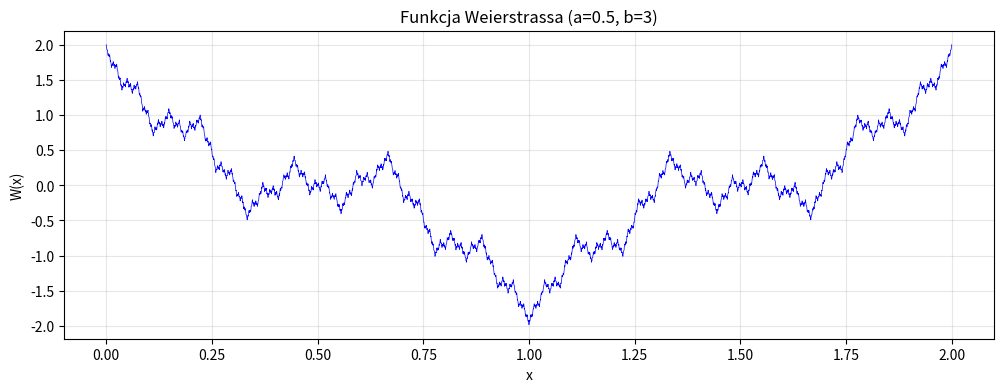

Write the Python code that produced this figure.
"""
Moduł funkcji Weierstrassa.

Funkcja Weierstrassa to klasyczny przykład funkcji ciągłej,
która nie jest różniczkowalna w żadnym punkcie.

W(x) = Σ(n=0 do N) a^n * cos(b^n * π * x)

Gdzie:
- 0 < a < 1 (współczynnik tłumienia amplitudy)
- b > 1 (współczynnik częstotliwości)
- Warunek a*b > 1 gwarantuje nieróżniczkowalność
"""

import numpy as np
from typing import Union

ArrayLike = Union[np.ndarray, list, float]


def weierstrass_function(
    x: ArrayLike,
    a: float = 0.5,
    b: float = 3.0,
    n_terms: int = 50
) -> np.ndarray:
    """
    Oblicza funkcję Weierstrassa dla podanych punktów.

    Args:
        x: Tablica punktów wejściowych (lub pojedyncza wartość)
        a: Współczynnik tłumienia (0 < a < 1)
        b: Współczynnik częstotliwości (b > 1, zazwyczaj nieparzyste)
        n_terms: Liczba wyrazów szeregu

    Returns:
        Wartości funkcji Weierstrassa w punktach x

    Raises:
        ValueError: Gdy parametry nie spełniają warunków

    Example:
        >>> x = np.linspace(0, 2, 1000)
        >>> y = weierstrass_function(x, a=0.5, b=3)
    """
    # Walidacja parametrów
    if not (0 < a < 1):
        raise ValueError(f"Parametr 'a' musi być w przedziale (0, 1), otrzymano: {a}")
    if b <= 1:
        raise ValueError(f"Parametr 'b' musi być większy od 1, otrzymano: {b}")
    if n_terms < 1:
        raise ValueError(f"Liczba wyrazów musi być >= 1, otrzymano: {n_terms}")

    x = np.asarray(x)
    result = np.zeros_like(x, dtype=float)

    for n in range(n_terms):
        result += (a ** n) * np.cos((b ** n) * np.pi * x)

    return result


def theoretical_dimension(a: float, b: float) -> float:
    """
    Oblicza teoretyczny wymiar fraktalny wykresu funkcji Weierstrassa.

    Dla funkcji Weierstrassa z parametrami a, b spełniającymi a*b > 1,
    wymiar fraktalny wykresu wynosi:

    D = 2 + log(a) / log(b)

    Args:
        a: Współczynnik tłumienia (0 < a < 1)
        b: Współczynnik częstotliwości (b > 1)

    Returns:
        Teoretyczny wymiar fraktalny (wartość między 1 a 2)

    Raises:
        ValueError: Gdy parametry nie spełniają warunków

    Example:
        >>> theoretical_dimension(0.5, 3)
        1.369...
    """
    if not (0 < a < 1):
        raise ValueError(f"Parametr 'a' musi być w przedziale (0, 1), otrzymano: {a}")
    if b <= 1:
        raise ValueError(f"Parametr 'b' musi być większy od 1, otrzymano: {b}")

    if a * b <= 1:
        # Gdy a*b <= 1, funkcja jest różniczkowalna i ma wymiar 1
        return 1.0

    # D = 2 + log(a)/log(b)
    # Ponieważ a < 1, log(a) < 0, więc D < 2
    dimension = 2 + np.log(a) / np.log(b)

    return dimension


def weierstrass_derivative_approx(
    x: ArrayLike,
    a: float = 0.5,
    b: float = 3.0,
    n_terms: int = 50,
    h: float = 1e-8
) -> np.ndarray:
    """
    Przybliżenie pochodnej funkcji Weierstrassa metodą różnic skończonych.

    Służy do demonstracji nieróżniczkowalności - dla a*b > 1
    przybliżenie pochodnej nie zbiega przy h -> 0.

    Args:
        x: Punkty w których obliczamy przybliżenie pochodnej
        a: Współczynnik tłumienia
        b: Współczynnik częstotliwości
        n_terms: Liczba wyrazów szeregu
        h: Krok różnicowy

    Returns:
        Przybliżenie pochodnej (f(x+h) - f(x)) / h
    """
    x = np.asarray(x)
    f_x = weierstrass_function(x, a, b, n_terms)
    f_x_h = weierstrass_function(x + h, a, b, n_terms)

    return (f_x_h - f_x) / h


if __name__ == "__main__":
    # Przykład użycia
    import matplotlib.pyplot as plt

    x = np.linspace(0, 2, 5000)
    y = weierstrass_function(x, a=0.5, b=3, n_terms=50)

    print(f"Teoretyczny wymiar: {theoretical_dimension(0.5, 3):.4f}")

    plt.figure(figsize=(12, 4))
    plt.plot(x, y, 'b-', linewidth=0.5)
    plt.title("Funkcja Weierstrassa (a=0.5, b=3)")
    plt.xlabel("x")
    plt.ylabel("W(x)")
    plt.grid(True, alpha=0.3)
    plt.show()
